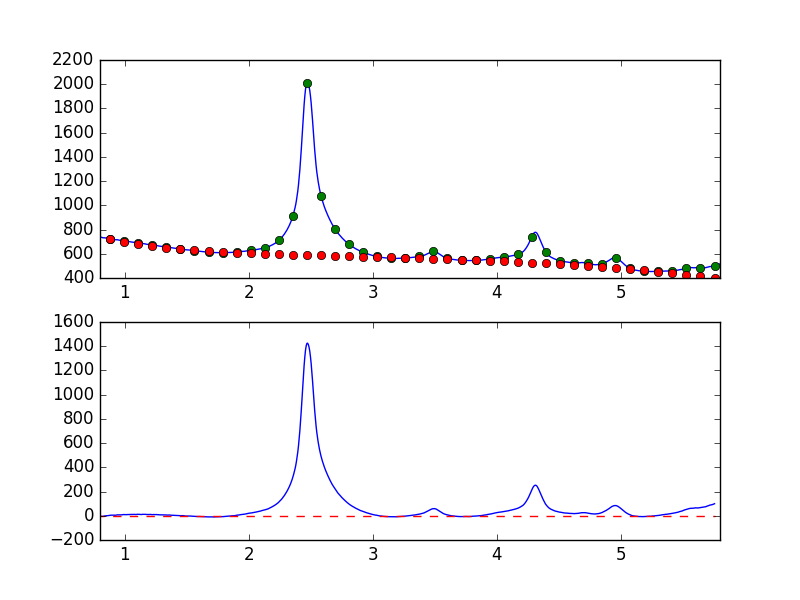

The data file committed next to this chart (first rows):
7.681951752392544019e-01, -7.721276673069041863e+00
7.738631750302433776e-01, -7.918976719183092428e+00
7.795311748212323533e-01, -6.691405414867176660e+00
7.851991746122213289e-01, -6.837542022487014037e+00
7.908671744032103046e-01, -6.100884847376505604e+00
7.965351741941992803e-01, -4.868059636276484525e+00
8.022031739851883669e-01, -5.853145749208124471e+00
8.078711737761772316e-01, -4.373555065724417545e+00
8.135391735671662072e-01, -4.518794191941310601e+00
8.192071733581552939e-01, -5.168591901942136246e+00
8.248751731491442696e-01, -5.142435270592955021e+00
8.305431729401332452e-01, -2.843124361040281656e+00
8.362111727311222209e-01, -1.519650642680517194e+00
8.418791725221110855e-01, -1.855270721629267427e+00
8.475471723131001722e-01, 4.396826865399816597e-02
8.532151721040891479e-01, 7.030006400233332897e-01
8.588831718950781235e-01, 5.274369738627910920e-01
8.645511716860672102e-01, 9.467525976506294683e-01
8.702191714770560749e-01, 1.634441393553061062e+00
8.758871712680450505e-01, 3.062703298423116394e+00
8.815551710590340262e-01, 3.344851530364508108e+00
8.872231708500230019e-01, 4.954178976561593117e+00
8.928911706410120885e-01, 4.443545638025398148e+00
8.985591704320010642e-01, 4.660117356722935256e+00
9.042271702229900399e-01, 4.755381263684057558e+00
9.098951700139790155e-01, 5.166346950875663424e+00
9.155631698049678802e-01, 5.117804771984083345e+00
9.212311695959569668e-01, 3.515819494757238317e+00
9.268991693869459425e-01, 4.424292801006572518e+00
9.325671691779349182e-01, 5.800131743636598003e+00
9.382351689689240049e-01, 7.326195523989213143e+00
9.439031687599129805e-01, 6.990702230125748429e+00
9.495711685509018452e-01, 7.331003250888102230e+00
9.552391683418909318e-01, 7.220204369649991349e+00
9.609071681328797965e-01, 7.682534416659564158e+00
9.665751679238688832e-01, 7.452610405759173773e+00
9.722431677148579698e-01, 7.392246616415945937e+00
9.779111675058468345e-01, 7.997473636690756393e+00
9.835791672968358101e-01, 9.308572542925730886e+00
9.892471670878246748e-01, 9.844217966150495158e+00
9.949151668788137615e-01, 9.948035709270243387e+00
1.000583166669802848e+00, 8.978460214557685504e+00
1.006251166460791602e+00, 9.282237630198210354e+00
1.011919166251780799e+00, 9.212011610932336225e+00
1.017587166042769553e+00, 1.040234719821955878e+01
1.023255165833758751e+00, 1.100734068352005579e+01
1.028923165624747726e+00, 1.086401072157480030e+01
1.034591165415736702e+00, 1.108208104524953796e+01
1.040259165206725678e+00, 1.070810400069149182e+01
1.045927164997714431e+00, 1.069024326217277121e+01
1.051595164788703629e+00, 1.084299551177844023e+01
1.057263164579692605e+00, 1.047841602534299454e+01
1.062931164370681802e+00, 1.104881886776354349e+01
1.068599164161670556e+00, 1.122758743987481012e+01
1.074267163952659310e+00, 1.144652799407413113e+01
1.079935163743648507e+00, 1.079973926322736588e+01
1.085603163534637483e+00, 1.046670816379435109e+01
1.091271163325626681e+00, 1.046786399504708243e+01
1.096939163116615434e+00, 1.162838459141414660e+01
1.102607162907604632e+00, 1.206312063888640296e+01
1.108275162698593386e+00, 1.211775778439255191e+01
... 839 more rows
